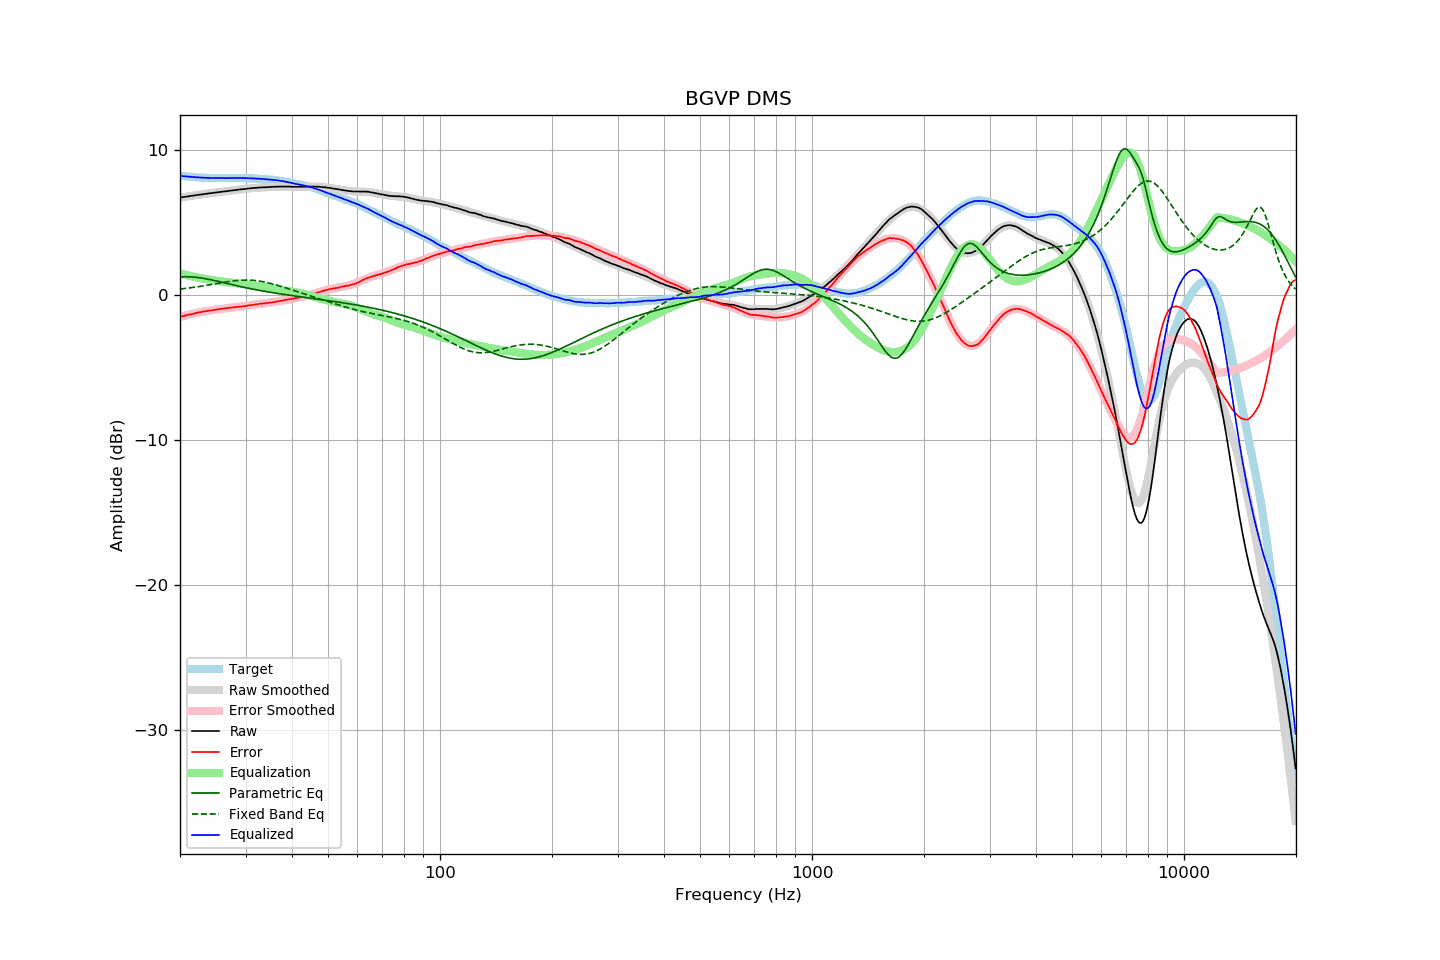

Source data for this figure (header and first rows):
frequency, raw, error, smoothed, error_smoothed, equalization, parametric_eq, fixed_band_eq, equalized_raw, equalized_smoothed, target
20.00, 6.74, -1.50, 6.74, -1.51, 1.51, 1.27, 0.42, 8.25, 8.25, 8.24
20.20, 6.76, -1.47, 6.76, -1.48, 1.48, 1.27, 0.43, 8.24, 8.23, 8.23
20.40, 6.77, -1.45, 6.77, -1.45, 1.45, 1.27, 0.45, 8.22, 8.22, 8.22
20.61, 6.79, -1.42, 6.79, -1.42, 1.42, 1.27, 0.46, 8.21, 8.21, 8.21
20.81, 6.81, -1.38, 6.81, -1.39, 1.39, 1.27, 0.47, 8.20, 8.20, 8.19
21.02, 6.82, -1.36, 6.83, -1.36, 1.36, 1.27, 0.49, 8.18, 8.19, 8.18
21.23, 6.84, -1.33, 6.84, -1.33, 1.33, 1.27, 0.50, 8.18, 8.18, 8.17
21.44, 6.86, -1.32, 6.86, -1.31, 1.31, 1.26, 0.52, 8.17, 8.17, 8.18
21.66, 6.87, -1.29, 6.87, -1.28, 1.28, 1.25, 0.53, 8.15, 8.16, 8.16
21.87, 6.89, -1.27, 6.89, -1.26, 1.26, 1.24, 0.55, 8.15, 8.15, 8.16
22.09, 6.91, -1.23, 6.91, -1.24, 1.24, 1.23, 0.56, 8.15, 8.14, 8.14
22.31, 6.92, -1.21, 6.92, -1.21, 1.21, 1.22, 0.58, 8.13, 8.13, 8.13
22.54, 6.94, -1.18, 6.94, -1.19, 1.19, 1.21, 0.60, 8.13, 8.13, 8.12
22.76, 6.95, -1.17, 6.95, -1.17, 1.17, 1.19, 0.61, 8.12, 8.12, 8.12
22.99, 6.97, -1.14, 6.97, -1.15, 1.15, 1.17, 0.63, 8.12, 8.12, 8.11
23.22, 6.98, -1.12, 6.98, -1.13, 1.13, 1.15, 0.65, 8.11, 8.11, 8.10
23.45, 7.00, -1.11, 7.00, -1.11, 1.11, 1.13, 0.67, 8.11, 8.11, 8.11
23.69, 7.01, -1.09, 7.01, -1.09, 1.09, 1.11, 0.69, 8.10, 8.10, 8.10
23.92, 7.03, -1.06, 7.03, -1.07, 1.07, 1.09, 0.71, 8.10, 8.10, 8.09
24.16, 7.04, -1.06, 7.04, -1.05, 1.05, 1.07, 0.73, 8.09, 8.09, 8.10
24.40, 7.05, -1.05, 7.06, -1.04, 1.04, 1.04, 0.75, 8.09, 8.09, 8.10
24.65, 7.07, -1.02, 7.07, -1.02, 1.02, 1.02, 0.76, 8.09, 8.09, 8.09
24.89, 7.08, -1.01, 7.08, -1.00, 1.00, 1.00, 0.78, 8.09, 8.09, 8.09
25.14, 7.10, -0.98, 7.10, -0.99, 0.99, 0.97, 0.80, 8.09, 8.09, 8.08
25.39, 7.11, -0.97, 7.11, -0.97, 0.97, 0.94, 0.82, 8.08, 8.09, 8.08
25.65, 7.13, -0.95, 7.13, -0.96, 0.96, 0.92, 0.84, 8.09, 8.08, 8.08
25.91, 7.14, -0.94, 7.14, -0.94, 0.94, 0.89, 0.86, 8.08, 8.08, 8.08
26.16, 7.16, -0.93, 7.16, -0.93, 0.93, 0.87, 0.88, 8.09, 8.08, 8.09
26.43, 7.17, -0.91, 7.17, -0.91, 0.91, 0.84, 0.90, 8.08, 8.08, 8.08
26.69, 7.18, -0.90, 7.18, -0.90, 0.90, 0.81, 0.92, 8.08, 8.08, 8.08
26.96, 7.20, -0.88, 7.20, -0.88, 0.88, 0.79, 0.93, 8.08, 8.08, 8.08
27.23, 7.21, -0.87, 7.21, -0.87, 0.87, 0.76, 0.95, 8.08, 8.09, 8.08
27.50, 7.23, -0.85, 7.23, -0.86, 0.86, 0.73, 0.97, 8.09, 8.09, 8.08
27.77, 7.24, -0.85, 7.24, -0.85, 0.85, 0.71, 0.98, 8.09, 8.09, 8.09
28.05, 7.25, -0.83, 7.26, -0.84, 0.84, 0.68, 0.99, 8.09, 8.09, 8.08
28.33, 7.27, -0.82, 7.27, -0.82, 0.82, 0.66, 1.01, 8.09, 8.09, 8.09
28.62, 7.28, -0.81, 7.28, -0.81, 0.81, 0.63, 1.02, 8.09, 8.09, 8.09
28.90, 7.30, -0.80, 7.30, -0.80, 0.80, 0.61, 1.03, 8.10, 8.09, 8.10
29.19, 7.31, -0.79, 7.31, -0.78, 0.78, 0.58, 1.03, 8.09, 8.09, 8.10
29.48, 7.32, -0.77, 7.32, -0.77, 0.77, 0.56, 1.04, 8.09, 8.09, 8.09
29.78, 7.33, -0.76, 7.33, -0.75, 0.75, 0.53, 1.04, 8.09, 8.09, 8.09
30.08, 7.34, -0.75, 7.35, -0.74, 0.74, 0.51, 1.04, 8.08, 8.09, 8.09
30.38, 7.36, -0.71, 7.36, -0.72, 0.72, 0.49, 1.04, 8.08, 8.08, 8.07
30.68, 7.37, -0.70, 7.37, -0.71, 0.71, 0.47, 1.04, 8.08, 8.08, 8.07
30.99, 7.38, -0.69, 7.38, -0.69, 0.69, 0.44, 1.04, 8.07, 8.07, 8.07
31.30, 7.39, -0.68, 7.39, -0.68, 0.68, 0.42, 1.03, 8.07, 8.07, 8.07
31.61, 7.40, -0.66, 7.40, -0.66, 0.66, 0.40, 1.02, 8.06, 8.06, 8.06
31.93, 7.41, -0.63, 7.41, -0.64, 0.64, 0.38, 1.01, 8.05, 8.05, 8.04
32.24, 7.42, -0.63, 7.42, -0.63, 0.63, 0.36, 1.00, 8.05, 8.04, 8.05
32.57, 7.43, -0.60, 7.43, -0.61, 0.61, 0.34, 0.98, 8.04, 8.04, 8.03
32.89, 7.44, -0.59, 7.43, -0.60, 0.60, 0.32, 0.96, 8.04, 8.03, 8.03
33.22, 7.44, -0.58, 7.44, -0.58, 0.58, 0.30, 0.94, 8.02, 8.03, 8.02
33.55, 7.45, -0.57, 7.45, -0.57, 0.57, 0.28, 0.92, 8.02, 8.02, 8.02
33.89, 7.45, -0.56, 7.45, -0.56, 0.56, 0.26, 0.90, 8.01, 8.01, 8.01
34.23, 7.45, -0.54, 7.46, -0.54, 0.54, 0.24, 0.88, 7.99, 8.00, 7.99
34.57, 7.46, -0.53, 7.47, -0.53, 0.53, 0.22, 0.85, 7.99, 7.99, 7.99
34.92, 7.47, -0.50, 7.47, -0.51, 0.51, 0.20, 0.82, 7.98, 7.98, 7.97
35.27, 7.48, -0.51, 7.48, -0.50, 0.50, 0.18, 0.79, 7.98, 7.97, 7.99
35.62, 7.48, -0.48, 7.48, -0.48, 0.48, 0.17, 0.76, 7.96, 7.96, 7.96
35.97, 7.49, -0.47, 7.49, -0.46, 0.46, 0.15, 0.73, 7.95, 7.95, 7.96
... 635 more rows
